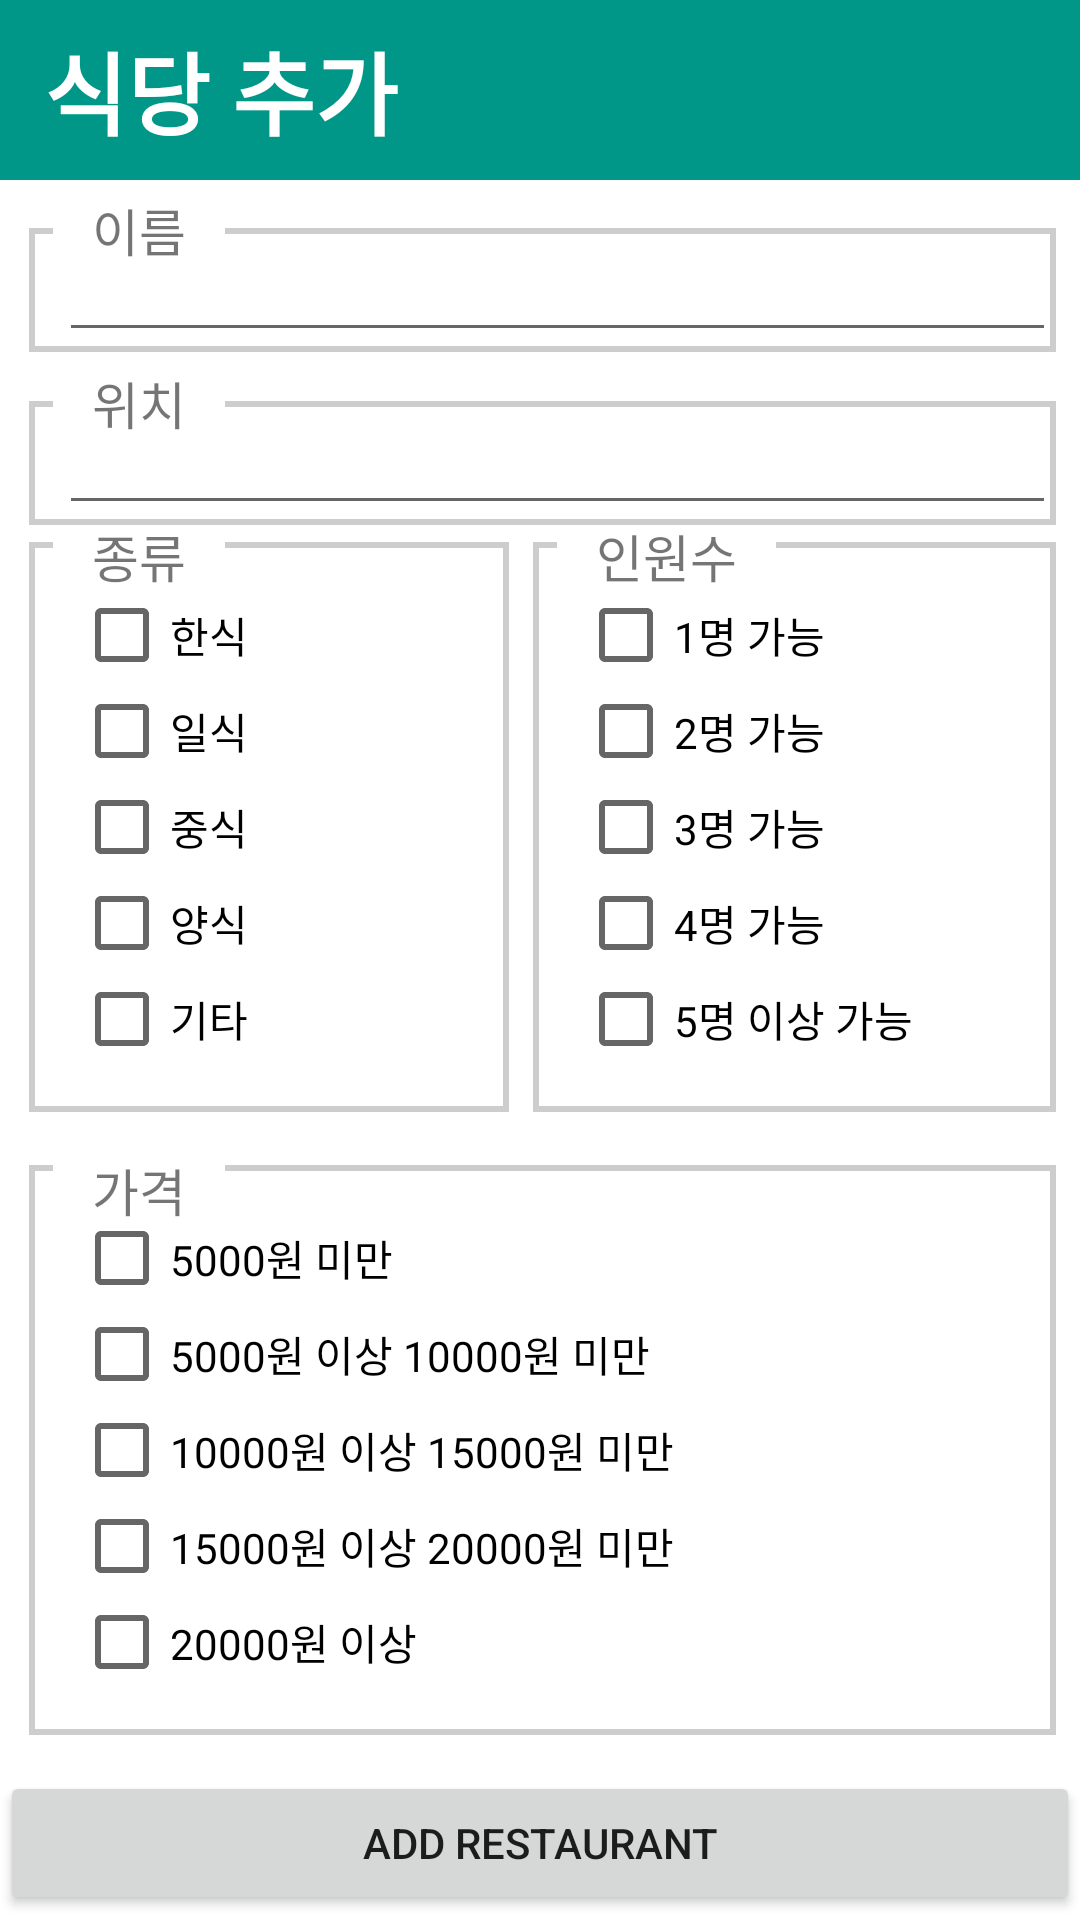

Android layout source for this screen:
<!-- AndroidManifest.xml: application theme AppTheme -->
<!-- res/layout/activity_restaurant_add.xml -->
<?xml version="1.0" encoding="utf-8"?>
<androidx.constraintlayout.widget.ConstraintLayout
  xmlns:android="http://schemas.android.com/apk/res/android"
  xmlns:app="http://schemas.android.com/apk/res-auto"
  xmlns:tools="http://schemas.android.com/tools"
  android:layout_width="match_parent"
  android:layout_height="match_parent"
  android:background="#FFFFFF"
  android:orientation="vertical">

  <androidx.constraintlayout.widget.Guideline
    android:id="@+id/guideline"
    android:layout_width="wrap_content"
    android:layout_height="wrap_content"
    android:orientation="vertical"
    app:layout_constraintGuide_percent="0.02676399"/>
  <TextView
    android:id="@+id/textView4"
    android:textStyle="bold"
    android:layout_width="match_parent"
    android:layout_height="60dp"
    android:background="#009688"
    android:gravity="fill_vertical"
    android:text="  식당 추가"
    android:textColor="#FFFFFF"
    android:textSize="30dp"
    app:layout_constraintEnd_toEndOf="parent"
    app:layout_constraintStart_toStartOf="parent"
    app:layout_constraintTop_toTopOf="parent"/>
  <LinearLayout
    android:id="@+id/typeLinearLayout"
    android:layout_width="0dp"
    android:layout_height="wrap_content"
    android:layout_marginTop="8dp"
    android:layout_marginEnd="8dp"
    android:padding="15dp"
    android:background="@drawable/border"
    android:orientation="vertical"
    app:layout_constraintEnd_toStartOf="@+id/guideline7"
    app:layout_constraintStart_toStartOf="@+id/guideline"
    app:layout_constraintTop_toTopOf="@+id/guideline2">
    <CheckBox
      android:id="@+id/typeCheckBox1"
      android:layout_width="match_parent"
      android:layout_height="wrap_content"
      android:text="한식"
      android:textColor="#000000"
      android:textSize="14sp"/>
    <CheckBox
      android:id="@+id/typeCheckBox2"
      android:layout_width="match_parent"
      android:layout_height="wrap_content"
      android:text="일식"
      android:textColor="#000000"
      android:textSize="14sp"/>
    <CheckBox
      android:id="@+id/typeCheckBox3"
      android:layout_width="match_parent"
      android:layout_height="wrap_content"
      android:text="중식"
      android:textColor="#000000"
      android:textSize="14sp"/>
    <CheckBox
      android:id="@+id/typeCheckBox4"
      android:layout_width="match_parent"
      android:layout_height="wrap_content"
      android:text="양식"
      android:textColor="#000000"
      android:textSize="14sp"/>
    <CheckBox
      android:id="@+id/typeCheckBox5"
      android:layout_width="match_parent"
      android:layout_height="wrap_content"
      android:text="기타"
      android:textColor="#000000"
      android:textSize="14sp"/>
  </LinearLayout>
  <androidx.constraintlayout.widget.Guideline
    android:id="@+id/guideline6"
    android:layout_width="wrap_content"
    android:layout_height="wrap_content"
    android:orientation="horizontal"
    app:layout_constraintGuide_percent="0.1"/>
  <TextView
    android:id="@+id/textView6"
    android:layout_width="0dp"
    android:layout_height="wrap_content"
    android:layout_marginStart="8dp"
    android:layout_alignParentTop="true"
    android:background="#ffffff"
    android:gravity="left"
    android:text="   종류   "
    android:textSize="17sp"
    app:layout_constraintStart_toStartOf="@+id/guideline"
    app:layout_constraintTop_toTopOf="@+id/guideline2"/>
  <LinearLayout
    android:id="@+id/numOfPeopleLinearLayout"
    android:layout_width="0dp"
    android:layout_height="wrap_content"
    android:layout_marginTop="8dp"
    android:layout_marginEnd="8dp"
    android:padding="15dp"
    android:background="@drawable/border"
    android:orientation="vertical"
    app:layout_constraintEnd_toEndOf="parent"
    app:layout_constraintStart_toStartOf="@+id/guideline7"
    app:layout_constraintTop_toTopOf="@+id/guideline2">
    <CheckBox
      android:id="@+id/numOfPeopleCheckBox1"
      android:layout_width="match_parent"
      android:layout_height="wrap_content"
      android:text="1명 가능"
      android:textColor="#000000"
      android:textSize="14sp"/>
    <CheckBox
      android:id="@+id/numOfPeopleCheckBox2"
      android:layout_width="match_parent"
      android:layout_height="wrap_content"
      android:text="2명 가능"
      android:textColor="#000000"
      android:textSize="14sp"/>
    <CheckBox
      android:id="@+id/numOfPeopleCheckBox3"
      android:layout_width="match_parent"
      android:layout_height="wrap_content"
      android:text="3명 가능"
      android:textColor="#000000"
      android:textSize="14sp"/>
    <CheckBox
      android:id="@+id/numOfPeopleCheckBox4"
      android:layout_width="match_parent"
      android:layout_height="wrap_content"
      android:text="4명 가능"
      android:textColor="#000000"
      android:textSize="14sp"/>
    <CheckBox
      android:id="@+id/numOfPeopleCheckBox5"
      android:layout_width="match_parent"
      android:layout_height="wrap_content"
      android:text="5명 이상 가능"
      android:textColor="#000000"
      android:textSize="14sp"/>
  </LinearLayout>
  <androidx.constraintlayout.widget.Guideline
    android:id="@+id/guideline2"
    android:layout_width="wrap_content"
    android:layout_height="wrap_content"
    android:orientation="horizontal"
    app:layout_constraintGuide_percent="0.27"/>
  <TextView
    android:id="@+id/textView8"
    android:layout_width="wrap_content"
    android:layout_height="wrap_content"
    android:layout_marginStart="8dp"
    android:layout_alignParentTop="true"
    android:background="#ffffff"
    android:gravity="left"
    android:text="   인원수   "
    android:textSize="17sp"
    app:layout_constraintStart_toStartOf="@+id/guideline7"
    app:layout_constraintTop_toTopOf="@+id/guideline2"/>

  <LinearLayout
    android:id="@+id/costLinearLayout"
    android:layout_width="0dp"
    android:layout_height="wrap_content"
    android:layout_marginTop="8dp"
    android:layout_marginBottom="8dp"
    android:layout_marginEnd="8dp"
    android:padding="15dp"
    android:background="@drawable/border"
    android:orientation="vertical"
    app:layout_constraintBottom_toTopOf="@+id/guideline16"
    app:layout_constraintEnd_toEndOf="parent"
    app:layout_constraintStart_toStartOf="@+id/guideline"
    app:layout_constraintTop_toTopOf="@+id/guideline4">
    <CheckBox
      android:id="@+id/costCheckBox1"
      android:layout_width="match_parent"
      android:layout_height="wrap_content"
      android:text="5000원 미만"
      android:textColor="#000000"
      android:textSize="14sp"/>
    <CheckBox
      android:id="@+id/costCheckBox2"
      android:layout_width="match_parent"
      android:layout_height="wrap_content"
      android:text="5000원 이상 10000원 미만"
      android:textColor="#000000"
      android:textSize="14sp"/>
    <CheckBox
      android:id="@+id/costCheckBox3"
      android:layout_width="match_parent"
      android:layout_height="wrap_content"
      android:text="10000원 이상 15000원 미만"
      android:textColor="#000000"
      android:textSize="14sp"/>
    <CheckBox
      android:id="@+id/costCheckBox4"
      android:layout_width="match_parent"
      android:layout_height="wrap_content"
      android:text="15000원 이상 20000원 미만"
      android:textColor="#000000"
      android:textSize="14sp"/>
    <CheckBox
      android:id="@+id/costCheckBox5"
      android:layout_width="match_parent"
      android:layout_height="wrap_content"
      android:text="20000원 이상"
      android:textColor="#000000"
      android:textSize="14sp"/>
  </LinearLayout>

  <androidx.constraintlayout.widget.Guideline
    android:id="@+id/guideline4"
    android:layout_width="wrap_content"
    android:layout_height="wrap_content"
    android:orientation="horizontal"
    app:layout_constraintGuide_percent="0.60"/>
  <TextView
    android:id="@+id/textView12"
    android:layout_width="wrap_content"
    android:layout_height="wrap_content"
    android:layout_marginStart="8dp"
    android:layout_alignParentTop="true"
    android:background="#ffffff"
    android:gravity="left"
    android:text="   가격   "
    android:textSize="17sp"
    app:layout_constraintStart_toStartOf="@+id/guideline"
    app:layout_constraintTop_toTopOf="@+id/guideline4"/>
  <Button
    android:id="@+id/addButton"
    android:layout_width="match_parent"
    android:layout_height="wrap_content"
    android:layout_marginTop="8dp"
    android:text="Add Restaurant"
    app:layout_constraintEnd_toEndOf="parent"
    app:layout_constraintStart_toStartOf="parent"
    app:layout_constraintTop_toTopOf="@+id/guideline16"/>
  <androidx.constraintlayout.widget.Guideline
    android:id="@+id/guideline7"
    android:layout_width="wrap_content"
    android:layout_height="wrap_content"
    android:orientation="vertical"
    app:layout_constraintGuide_percent="0.4939173"/>
  <FrameLayout
    android:layout_width="0dp"
    android:layout_height="wrap_content"
    android:layout_marginTop="12dp"
    android:layout_marginEnd="8dp"
    android:background="@drawable/border"
    app:layout_constraintEnd_toEndOf="parent"
    app:layout_constraintStart_toStartOf="@+id/guideline"
    app:layout_constraintTop_toTopOf="@+id/guideline6">
    <EditText
      android:id="@+id/editText3"
      android:layout_width="wrap_content"
      android:layout_height="wrap_content"
      android:layout_marginStart="10dp"
      android:ems="18"
      android:inputType="text"
      android:textColor="#000000"
      />
  </FrameLayout>
  <androidx.constraintlayout.widget.Guideline
    android:id="@+id/guideline8"
    android:layout_width="wrap_content"
    android:layout_height="wrap_content"
    android:orientation="horizontal"
    app:layout_constraintGuide_percent="0.19"/>
  <TextView
    android:id="@+id/textView15"
    android:layout_width="0dp"
    android:layout_height="wrap_content"
    android:layout_marginStart="8dp"
    android:layout_alignParentTop="true"
    android:background="#ffffff"
    android:gravity="left"
    android:text="   이름   "
    android:textSize="17sp"
    app:layout_constraintStart_toStartOf="@+id/guideline"
    app:layout_constraintTop_toTopOf="@+id/guideline6"/>
  <FrameLayout
    android:layout_width="0dp"
    android:layout_height="wrap_content"
    android:layout_marginTop="12dp"
    android:layout_marginEnd="8dp"
    android:background="@drawable/border"
    app:layout_constraintEnd_toEndOf="parent"
    app:layout_constraintStart_toStartOf="@+id/guideline"
    app:layout_constraintTop_toTopOf="@+id/guideline8">

    <EditText
      android:id="@+id/editText4"
      android:layout_width="wrap_content"
      android:layout_height="wrap_content"
      android:layout_marginStart="10dp"
      android:ems="18"
      android:inputType="text"
      android:textColor="#000000"
      />
  </FrameLayout>
  <TextView
    android:id="@+id/textView14"
    android:layout_width="0dp"
    android:layout_height="wrap_content"
    android:layout_marginStart="8dp"
    android:layout_alignParentTop="true"
    android:background="#ffffff"
    android:gravity="left"
    android:text="   위치   "
    android:textSize="17sp"
    app:layout_constraintStart_toStartOf="@+id/guideline"
    app:layout_constraintTop_toTopOf="@+id/guideline8"/>
  <androidx.constraintlayout.widget.Guideline
    android:id="@+id/guideline16"
    android:layout_width="wrap_content"
    android:layout_height="wrap_content"
    android:orientation="horizontal"
    app:layout_constraintGuide_percent="0.91"/>

</androidx.constraintlayout.widget.ConstraintLayout>
<!-- resources referenced by this layout -->
<resources>
  <!-- drawable border (drawable) -->
  <?xml version="1.0" encoding="utf-8"?>
  <shape xmlns:android="http://schemas.android.com/apk/res/android"
    android:shape="rectangle" >
    <stroke
      android:width="2dp"
      android:color="#cdcdcd" />
  </shape>
  <style name="AppTheme" parent="Theme.AppCompat.Light.DarkActionBar">
          
          <item name="colorPrimary">@color/colorPrimary</item>
          <item name="colorPrimaryDark">@color/colorPrimaryDark</item>
          <item name="colorAccent">@color/colorAccent</item>
      </style>
  <!-- not gathered from this repository: default colours our renderer supplied (Android Studio template values) -->
  <color name="colorPrimary">#FF6200EE</color>
  <color name="colorPrimaryDark">#FF3700B3</color>
  <color name="colorAccent">#FF03DAC5</color>
</resources>
